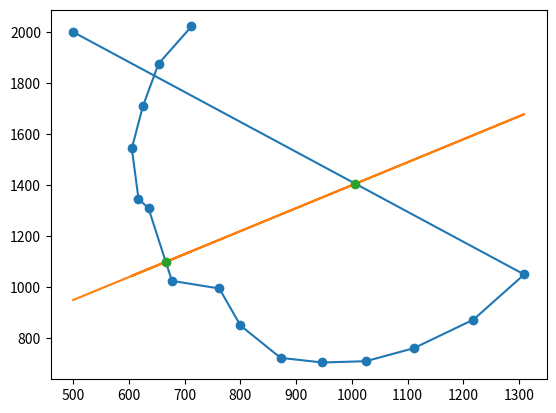

Source code (Python):
import numpy as np
import matplotlib.pyplot as plt

x1 = np.array([712,653,625,605,617,635,677,762,800,872,947,1025,1111,1218,1309, 500])
y1 = np.array([2022,1876,1710,1544,1347,1309,1025,995,850,723,705,710,761,873,1050, 2000])

x_start = np.min(x1)
x_end = np.max(x1)+1

x_line = x1.copy()
y_line = x_line * 0.9 + 500

y=y1-y_line
nLen=len(x1)
xzero=np.zeros((nLen,))
yzero=np.zeros((nLen,))
for i in range(nLen-1):
    if np.dot(y[i], y[i+1]) == 0:#   %等于0的情况
        if y[i]==0:
            xzero[i]=i
            yzero[i]=0
        if y[i+1] == 0:
            xzero[i+1]=i+1
            yzero[i+1]=0
    elif np.dot(y[i],y[i+1]) < 0:# %一定有交点，用一次插值
        yzero[i] = np.dot(abs(y[i]) * y_line[i+1] + abs(y[i+1])*y_line[i], 1/(abs(y[i+1])+abs(y[i])))
        xzero[i] = (yzero[i]-500)/0.9
    else:
        pass

for i in range(nLen):
    if xzero[i]==0 and (yzero[i]==0):#     %除掉不是交点的部分
        xzero[i]=np.nan
        yzero[i]=np.nan

print(xzero)
print(yzero)

plt.plot(x1, y1, 'o-')
plt.plot(x_line,y_line,xzero,yzero,'o')
plt.show()
